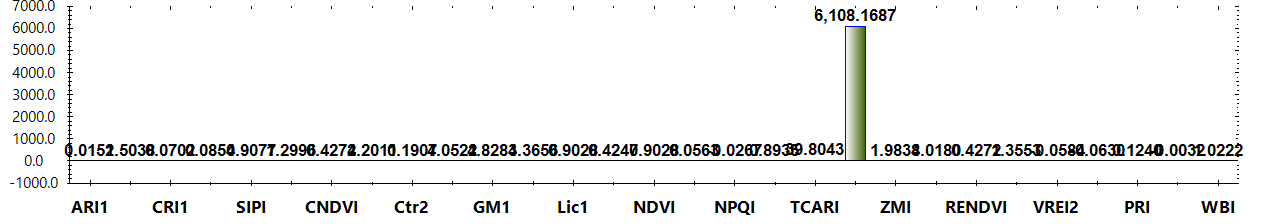

The table this chart was drawn from, first rows:
Title, Color, Formula, Category, Notes
ARI1, #FF0000, (1/W550) - (1/W700), Leaf Pigments, The value of this index ranges from 0 to…
ARI2, #FF0000, W800 * ((1/W550) - (1/W700)), Leaf Pigments, The value of this index ranges from 0 to…
CRI1, #FFFF00, (1/W510) - (1/W550), Leaf Pigments, The value of this index ranges from 0 to…
CRI2, #FFFF00, (1/W510) - (1/W700), Leaf Pigments, The value of this index ranges from 0 to…
SIPI, #8B0000, (W800 - W445) / (W800 + W680), Leaf Pigments, The value of this index ranges from 0 to…
FRI, #FFFF00, (1/W410 - 1/W460) * W800, Leaf Pigments, None
CNDVI, #008000, (W750 - W705) / (W750 + W705), Uncategorized, The value of this index ranges from -1 t…
Ctr1, #FF0000, W695 / W420, Uncategorized, Carter (1994)
Ctr2, #FF0000, W695 / W760, Uncategorized, Carter et al. (1996)
G, #008000, W554 / W677, Uncategorized, None
GM1, #FF0000, W750/ W550, Uncategorized, Gitelson & Merzlyak (1997)
GM2, #FF0000, W750/ W700, Uncategorized, Gitelson & Merzlyak (1997)
Lic1, #FF0000, (W800 - W680) / (W800 + W680), Uncategorized, Lichtenthaler et al. (1996)
Lic2, #FF0000, W440 / W690, Uncategorized, Lichtenthaler et al. (1996)
NDVI, #008000, (W800 - W680) / (W800 + W680), Uncategorized, The value of this index ranges from -1 t…
NPCI, #FF0000, (W680 - W430) / (W680 + W430), Uncategorized, Peñuelas et al. (1994)
NPQI, #FFFF00, (W415 - W435) / (W415 + W435), Uncategorized, Barnes et al. (1992)
SRPI, #FFA500, W430 / W680, Uncategorized, Peñuelas et al. (1995)
TCARI, #FF0000, 3 * ((W700- W670) - 0.2 * (W700 - W550) …, Uncategorized, Haboudane et al. (2002)
TVI, #008000, 0.5 * (120 * (W750- W550) - 200 * (W670-…, Uncategorized, Broge and Leblanc (2000)
ZMI, #FF0000, W750 / W710, Uncategorized, Zarco-Tejada et al. (2001)
MRESRI, #008000, (W705 - W445) / (W705 / W455), Narrowband Greenness, The value of this index ranges from 0 to…
RENDVI, #8B0000, (W750 - W705) / (W750 + W705), Narrowband Greenness, The value of this index ranges from -1 t…
VREI1, #8B0000, W740 / W720, Narrowband Greenness, The value of this index ranges from 0 to…
VREI2, #8B0000, (W734 - W747) / (W715 + W726), Narrowband Greenness, The value of this index ranges from 0 to…
VREI3, #8B0000, (W734 - W747) / (W715 + W720), Narrowband Greenness, The value of this index ranges from 0 to…
PRI, #ADFF2F, (W531 - W570) / (W531 + W570), Light Use Efficiency, The value of this index ranges from -1 t…
PSRI, #8B0000, (W680 - W500) / W750, Dry or Senescent Carbon, The value of this index ranges from -1 t…
WBI, #0000FF, (W900 / W970), Canopy Water Content, The common range for green vegetation is…
Layer, Calculation, Value
Layer 1, ARI1, 0.0152
Layer 1, ARI2, 1.504
Layer 1, CRI1, 0.07023
Layer 1, CRI2, 0.08543
Layer 1, SIPI, 0.9077
Layer 1, FRI, 1.3
Layer 1, CNDVI, 0.4272
Layer 1, Ctr1, 4.201
Layer 1, Ctr2, 0.1907
Layer 1, G, 4.052
Layer 1, GM1, 4.828
Layer 1, GM2, 3.366
Layer 1, Lic1, 0.9028
Layer 1, Lic2, 0.4247
Layer 1, NDVI, 0.9028
Layer 1, NPCI, 0.05627
Layer 1, NPQI, -0.0267
Layer 1, SRPI, 0.8935
Layer 1, TCARI, 39.8
Layer 1, TVI, 6108
Layer 1, ZMI, 1.984
Layer 1, MRESRI, 4.018
Layer 1, RENDVI, 0.4272
Layer 1, VREI1, 1.355
Layer 1, VREI2, -0.05844
Layer 1, VREI3, -0.06301
Layer 1, PRI, 0.124
Layer 1, PSRI, -0.003177
Layer 1, WBI, 1.022
